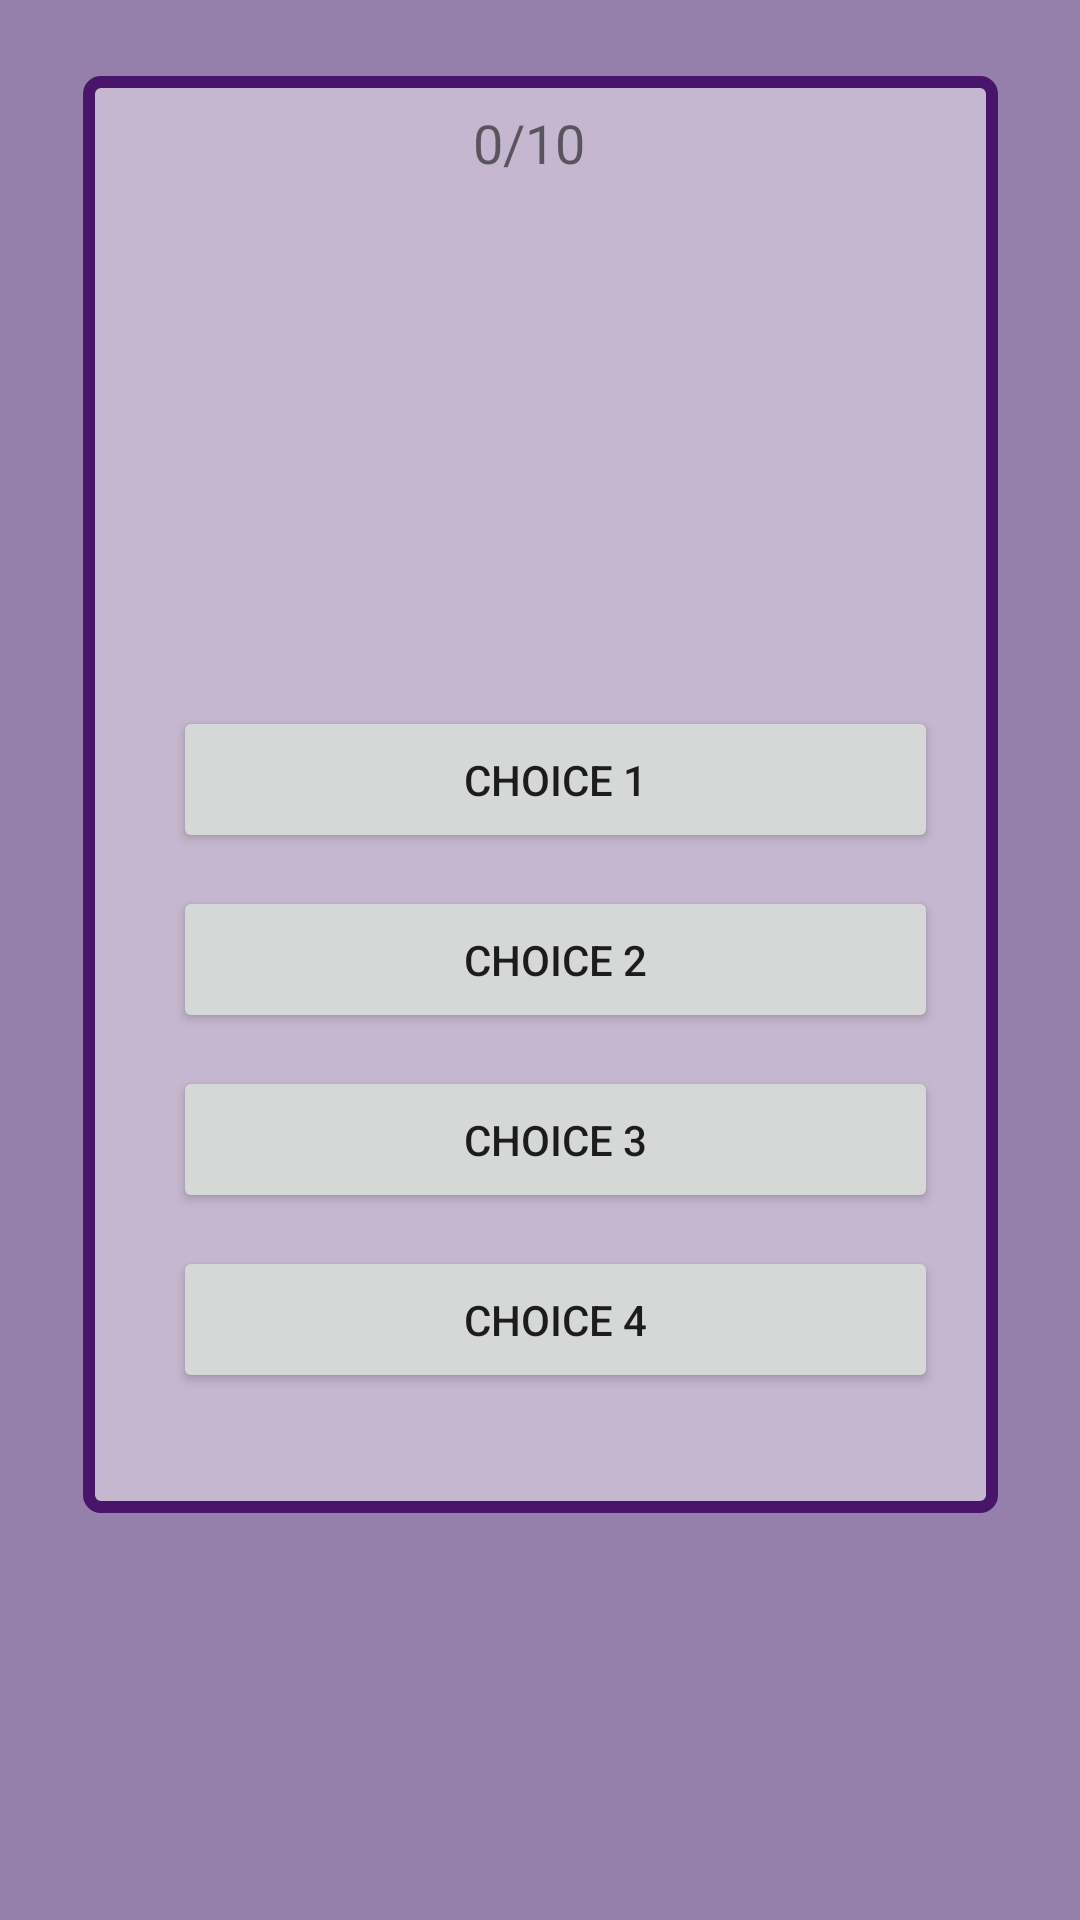

This screen was rendered from an Android layout file. Write that file and the resources it references.
<!-- AndroidManifest.xml: activity theme Theme.AppCompat.Light.NoActionBar -->
<!-- res/layout/activity_first_game.xml -->
<?xml version="1.0" encoding="utf-8"?>
<androidx.constraintlayout.widget.ConstraintLayout xmlns:android="http://schemas.android.com/apk/res/android"
    xmlns:app="http://schemas.android.com/apk/res-auto"
    xmlns:tools="http://schemas.android.com/tools"
    android:id="@+id/main"
    android:layout_width="match_parent"
    android:layout_height="match_parent"
    android:background="#883F1568"
    tools:context=".activities.FirstGameActivity">

    <FrameLayout
        android:id="@+id/imageViewContainer"
        android:layout_width="305dp"
        android:layout_height="479dp"
        android:background="@drawable/border_game1"
        app:layout_constraintBottom_toBottomOf="parent"
        app:layout_constraintEnd_toEndOf="parent"
        app:layout_constraintStart_toStartOf="parent"
        app:layout_constraintTop_toTopOf="parent"
        app:layout_constraintVertical_bias="0.158">

        <TextView
            android:id="@+id/score"
            android:layout_width="55dp"
            android:layout_height="23dp"
            android:layout_marginStart="130dp"
            android:layout_marginTop="10dp"
            android:layout_marginBottom="224dp"
            android:text="0/10"
            android:textSize="18sp"
            app:layout_constraintBottom_toTopOf="@+id/imageViewContainer"
            app:layout_constraintEnd_toEndOf="parent" />

        <ImageView
            android:id="@+id/guestimageView"
            android:layout_width="250dp"
            android:layout_height="250dp"
            android:layout_marginStart="30dp"
            android:layout_marginTop="0dp"
            tools:srcCompat="@drawable/philippines" />


        <Button
            android:id="@+id/firstChoice"
            android:layout_width="255dp"
            android:layout_height="49dp"
            android:layout_marginStart="30dp"
            android:layout_marginTop="210dp"
            android:text="Choice 1" />

        <Button
            android:id="@+id/secondChoice"
            android:layout_width="255dp"
            android:layout_height="49dp"
            android:layout_marginStart="30dp"
            android:layout_marginTop="270dp"
            android:text="Choice 2" />

        <Button
            android:id="@+id/thirdChoice"
            android:layout_width="255dp"
            android:layout_height="49dp"
            android:layout_marginStart="30dp"
            android:layout_marginTop="330dp"
            android:text="Choice 3" />

        <Button
            android:id="@+id/fourthChoice"
            android:layout_width="255dp"
            android:layout_height="49dp"
            android:layout_marginStart="30dp"
            android:layout_marginTop="390dp"
            android:text="Choice 4" />

    </FrameLayout>

</androidx.constraintlayout.widget.ConstraintLayout>
<!-- resources referenced by this layout -->
<resources>
  <!-- drawable border_game1 (drawable) -->
  <shape xmlns:android="http://schemas.android.com/apk/res/android">
      <solid android:color="#77FBF6F6"/>
      <stroke
          android:width="4dp"
          android:color="#48156A"/>
      <corners android:radius="4dp"/>
  </shape>
  <!-- drawable philippines: png bitmap (drawable, 256116 bytes) -->
</resources>
